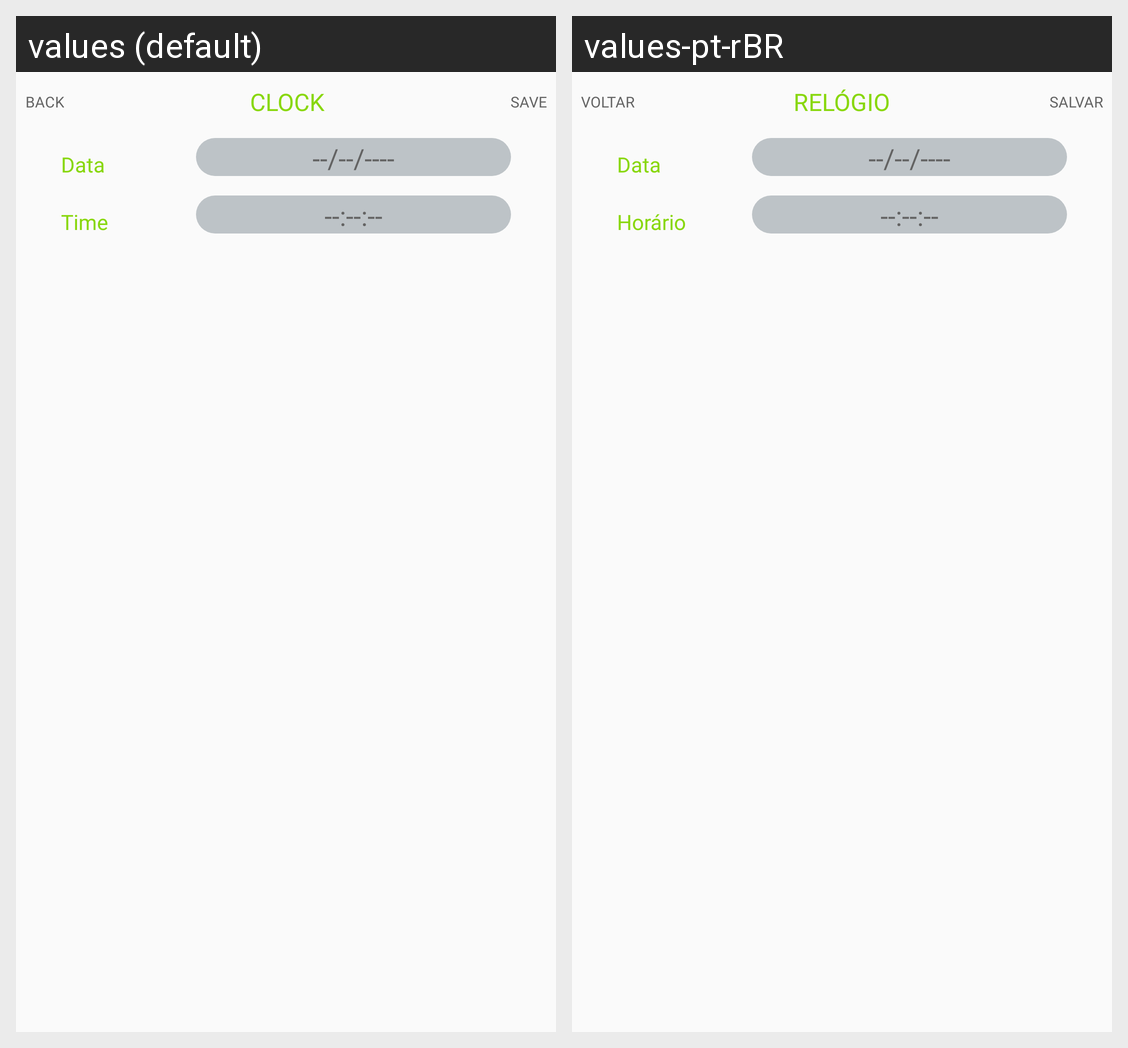

The Android screen above is rendered under two locales of the same app. Produce the string resources it draws, with the default and per-locale values.
Android screen res/layout/activity_time_config.xml rendered under 2 locales, left to right: values (default), values-pt-rBR. Device: Nexus 5 (rendered at 1080×1920; each locale shown at half size, 540×960, under a caption strip naming it); theme Theme.Giga.
Strings drawn on this screen, with the default value and each locale's value (text and hints the layout hard-codes, and strings that could not be matched under every locale, appear in the picture but are not listed):

back
  values: Back
  values-pt-rBR: Voltar

clock
  values: Clock
  values-pt-rBR: Relógio

save
  values: Save
  values-pt-rBR: Salvar

date_settings
  values: Data
  values-pt-rBR: Data

time_settings
  values: Time
  values-pt-rBR: Horário
